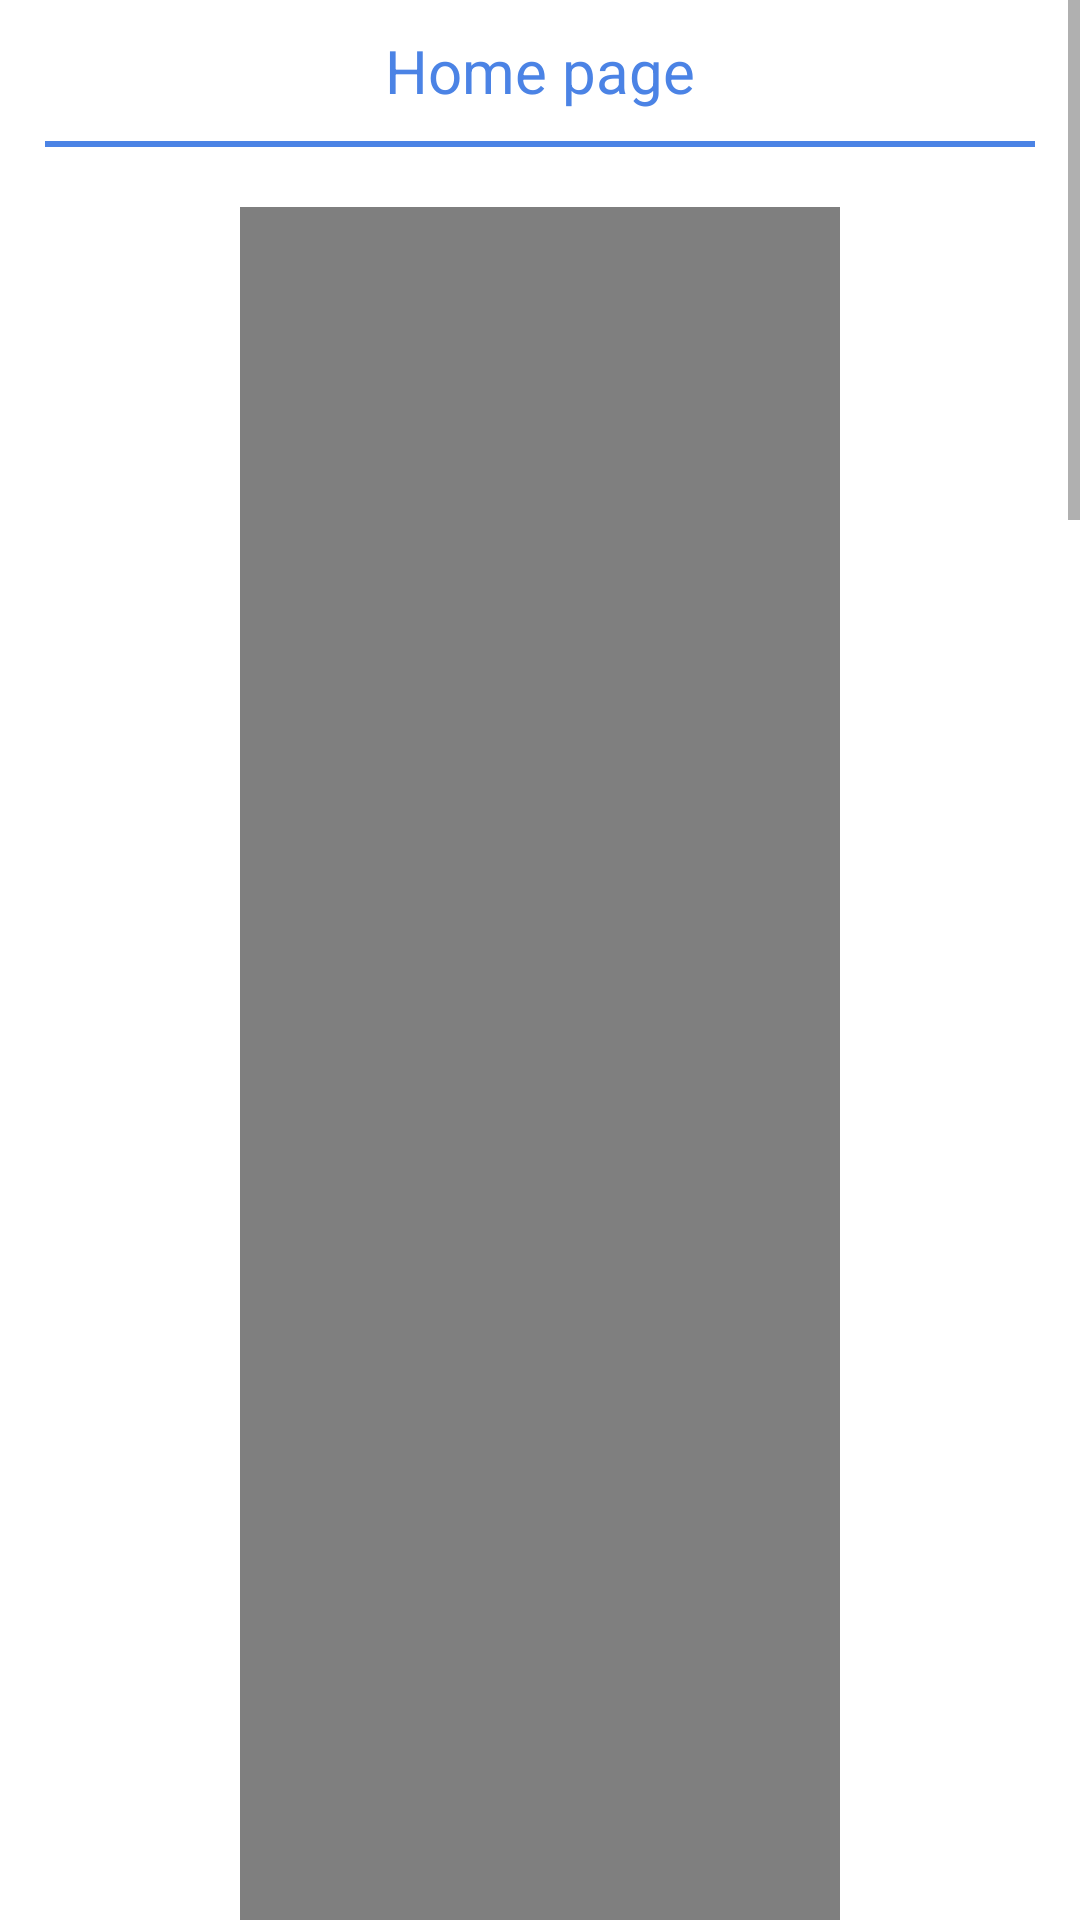

Produce the Android XML layout that renders to this screen, including the resource entries it uses.
<!-- AndroidManifest.xml: application theme Theme.MMReviews -->
<!-- res/layout/fragment_home.xml -->
<?xml version="1.0" encoding="utf-8"?>
    <ScrollView
    xmlns:android="http://schemas.android.com/apk/res/android"
    xmlns:app="http://schemas.android.com/apk/res-auto"
    xmlns:tools="http://schemas.android.com/tools"
    android:layout_height="match_parent"
    android:layout_width="match_parent"
    tools:context=".fragments.HomeFragment">

    <LinearLayout
        android:layout_width="match_parent"
        android:layout_height="wrap_content"

        android:orientation="vertical"
        tools:context=".activities.MainActivity"
        android:id="@+id/home"
        >

        <include
            layout="@layout/header_home"
            android:layout_height="wrap_content"
            android:layout_width="match_parent">

        </include>

        <com.mikhaellopez.circularimageview.CircularImageView
            android:layout_width="200dp"
            android:layout_height="2000dp"
            android:layout_gravity="center"
            android:id="@+id/pictureProfile"
            android:src="@mipmap/ic_launcher"
            android:layout_margin="20dp">
        </com.mikhaellopez.circularimageview.CircularImageView>



        <include
            layout="@layout/information_layout"
            android:layout_height="wrap_content"
            android:layout_width="match_parent"
            android:layout_marginRight="20dp"
            android:layout_marginLeft="20dp"
            android:layout_marginBottom="30dp"
            android:layout_marginTop="30dp">

        </include>

        <Button
            android:layout_width="wrap_content"
            android:layout_height="wrap_content"
            android:id="@+id/btn_edit"
            android:text="@string/edit_profile"
            app:backgroundTint="#4B83E5"
            android:layout_gravity="center"
            android:layout_margin="20dp"
            >

        </Button>

        <Button
            android:layout_width="wrap_content"
            android:layout_height="wrap_content"
            android:id="@+id/btn_logout"
            android:text="@string/log_out"
            app:backgroundTint="#4B83E5"
            android:layout_gravity="center"
            android:layout_margin="20dp"
            >

        </Button>


    </LinearLayout>

</ScrollView>
<!-- res/layout/header_home.xml (included above) -->
<?xml version="1.0" encoding="utf-8"?>
<RelativeLayout xmlns:android="http://schemas.android.com/apk/res/android"
    android:orientation="vertical"
    android:layout_width="match_parent"
    android:layout_height="match_parent">

    <RelativeLayout
        android:layout_width="match_parent"
        android:layout_height="wrap_content"
        android:id="@+id/home_text"
        android:padding="10dp"
        android:gravity="center">

        <TextView
            android:layout_width="wrap_content"
            android:layout_height="wrap_content"
            android:text="Home page"
            android:textSize="20dp"
            android:textColor="#4B83E5"
            android:gravity="center"
            />
    </RelativeLayout>

    <RelativeLayout
        android:id="@+id/line1"
        android:layout_width="match_parent"
        android:layout_height="2dp"
        android:layout_marginLeft="15dp"
        android:layout_marginRight="15dp"
        android:padding="2dp"
        android:background="#4B83E5"
        android:layout_below="@id/home_text">
    </RelativeLayout>

</RelativeLayout>
<!-- res/layout/information_layout.xml (included above) -->
<?xml version="1.0" encoding="utf-8"?>
<androidx.constraintlayout.widget.ConstraintLayout xmlns:android="http://schemas.android.com/apk/res/android"
    xmlns:app="http://schemas.android.com/apk/res-auto"
    xmlns:tools="http://schemas.android.com/tools"
    android:layout_width="wrap_content"
    android:layout_height="wrap_content">


        <ImageView
            android:id="@+id/person1"
            android:layout_width="wrap_content"
            android:layout_height="wrap_content"
            app:layout_constraintTop_toTopOf="parent"
            app:layout_constraintLeft_toLeftOf="parent"
            android:padding="3dp"
            android:src="@drawable/ic_baseline_person1_24">

        </ImageView>

        <ImageView
            android:id="@+id/person2"
            android:layout_width="wrap_content"
            android:layout_height="wrap_content"
            app:layout_constraintTop_toBottomOf="@id/person1"
            app:layout_constraintLeft_toLeftOf="parent"
            android:padding="3dp"
            android:src="@drawable/ic_baseline_person1_24">

        </ImageView>

        <ImageView
            android:id="@+id/emailIcon"
            android:layout_width="wrap_content"
            android:layout_height="wrap_content"
            app:layout_constraintTop_toBottomOf="@id/person2"
            app:layout_constraintLeft_toLeftOf="parent"
            android:padding="3dp"
            android:src="@drawable/ic_baseline_email_24">

        </ImageView>

        <TextView
            android:id="@+id/text1"
            android:layout_width="100dp"
            android:layout_height="wrap_content"
            app:layout_constraintTop_toTopOf="parent"
            app:layout_constraintLeft_toRightOf="@id/person2"
            android:text="@string/username"
            android:textColor="#4B83E5"
            android:textSize="18sp">

        </TextView>

        <TextView
            android:id="@+id/usernameProfile"
            android:layout_width="wrap_content"
            android:layout_height="wrap_content"
            app:layout_constraintTop_toTopOf="parent"
            app:layout_constraintLeft_toRightOf="@id/text1"
            android:textColor="#4B83E5"
            android:textSize="18sp">

        </TextView>


        <TextView
            android:id="@id/text2"
            android:layout_width="100dp"
            android:layout_height="wrap_content"
            android:layout_below="@id/person1"
            app:layout_constraintLeft_toRightOf="@id/person2"
            app:layout_constraintTop_toBottomOf="@id/person1"
            android:text="@string/full_name"
            android:textColor="#4B83E5"
            android:textSize="18sp">

        </TextView>

        <TextView
            android:id="@+id/fullNameProfile"
            android:layout_width="wrap_content"
            android:layout_height="wrap_content"
            android:layout_below="@id/person1"
            app:layout_constraintLeft_toRightOf="@id/text1"
            app:layout_constraintTop_toBottomOf="@id/person1"
            android:text=""
            android:textColor="#4B83E5"
            android:textSize="18sp">


        </TextView>

        <TextView
            android:layout_width="100dp"
            android:layout_height="wrap_content"
            android:layout_below="@id/person2"
            app:layout_constraintLeft_toRightOf="@id/person2"
            app:layout_constraintTop_toBottomOf="@id/person2"
            android:text="@string/email"
            android:textColor="#4B83E5"
            android:textSize="18sp">

        </TextView>

        <TextView
            android:id="@+id/emailProfile"
            android:layout_width="wrap_content"
            android:layout_height="wrap_content"
            app:layout_constraintLeft_toRightOf="@id/text1"
            app:layout_constraintTop_toBottomOf="@id/person2"
            android:textColor="#4B83E5"
            android:textSize="18sp">

        </TextView>
</androidx.constraintlayout.widget.ConstraintLayout>
<!-- resources referenced by this layout -->
<resources>
  <!-- mipmap ic_launcher: png bitmap (mipmap-hdpi, 2315 bytes) -->
  <string name="edit_profile">Edit profile</string>
  <string name="email">Email</string>
  <string name="full_name">Full name</string>
  <string name="log_out">log out</string>
  <string name="username">Username</string>
  <style name="Theme.MMReviews" parent="Theme.MaterialComponents.DayNight.DarkActionBar">
          
          <item name="colorPrimary">@color/purple_500</item>
          <item name="colorPrimaryVariant">@color/purple_700</item>
          <item name="colorOnPrimary">@color/white</item>
          
          <item name="colorSecondary">@color/teal_200</item>
          <item name="colorSecondaryVariant">@color/teal_700</item>
          <item name="colorOnSecondary">@color/black</item>
          
          <item name="android:statusBarColor" tools:targetApi="l">?attr/colorPrimaryVariant</item>
          
      </style>
  <color name="purple_500">#4B83E5</color>
  <color name="purple_700">#5B83E5</color>
  <color name="white">#FFFFFFFF</color>
  <color name="teal_200">#FF03DAC5</color>
  <color name="teal_700">#FF018786</color>
  <color name="black">#FF000000</color>
</resources>
